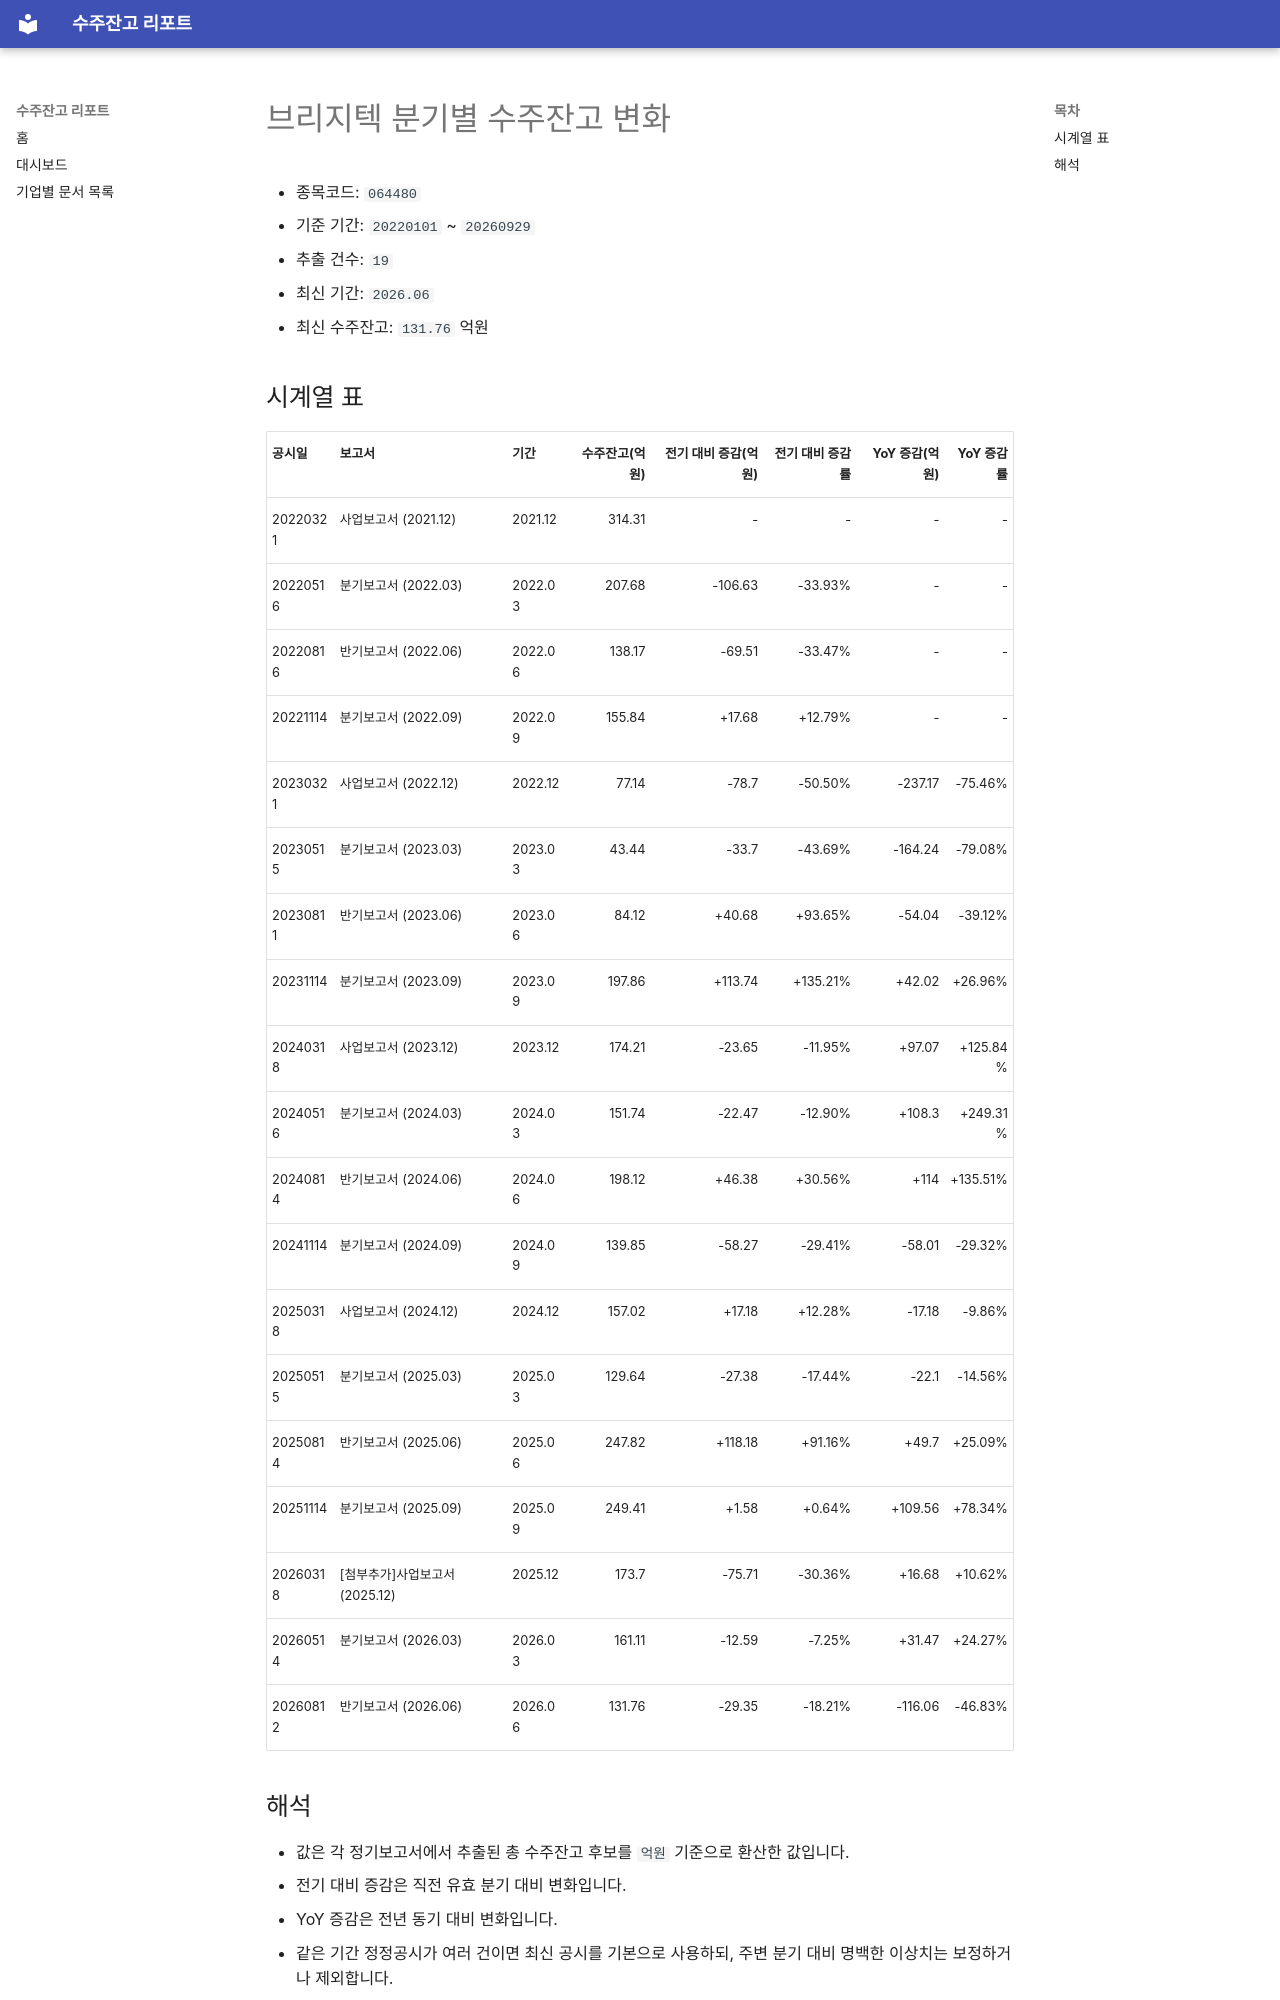

repository: agent-jaden/order-backlog-dashboard · page: companies/브리지텍_수주잔고(064480)/index.html · generator: mkdocs

# 브리지텍 분기별 수주잔고 변화

- 종목코드: `064480`
- 기준 기간: `20220101` ~ `20260929`
- 추출 건수: `19`
- 최신 기간: `2026.06`
- 최신 수주잔고: `131.76` 억원

## 시계열 표

| 공시일 | 보고서 | 기간 | 수주잔고(억원) | 전기 대비 증감(억원) | 전기 대비 증감률 | YoY 증감(억원) | YoY 증감률 |
| --- | --- | --- | ---: | ---: | ---: | ---: | ---: |
| 20220321 | 사업보고서 (2021.12) | 2021.12 | 314.31 | - | - | - | - |
| 20220516 | 분기보고서 (2022.03) | 2022.03 | 207.68 | -106.63 | -33.93% | - | - |
| 20220816 | 반기보고서 (2022.06) | 2022.06 | 138.17 | -69.51 | -33.47% | - | - |
| 20221114 | 분기보고서 (2022.09) | 2022.09 | 155.84 | +17.68 | +12.79% | - | - |
| 20230321 | 사업보고서 (2022.12) | 2022.12 | 77.14 | -78.7 | -50.50% | -237.17 | -75.46% |
| 20230515 | 분기보고서 (2023.03) | 2023.03 | 43.44 | -33.7 | -43.69% | -164.24 | -79.08% |
| 20230811 | 반기보고서 (2023.06) | 2023.06 | 84.12 | +40.68 | +93.65% | -54.04 | -39.12% |
| 20231114 | 분기보고서 (2023.09) | 2023.09 | 197.86 | +113.74 | +135.21% | +42.02 | +26.96% |
| 20240318 | 사업보고서 (2023.12) | 2023.12 | 174.21 | -23.65 | -11.95% | +97.07 | +125.84% |
| 20240516 | 분기보고서 (2024.03) | 2024.03 | 151.74 | -22.47 | -12.90% | +108.3 | +249.31% |
| 20240814 | 반기보고서 (2024.06) | 2024.06 | 198.12 | +46.38 | +30.56% | +114 | +135.51% |
| 20241114 | 분기보고서 (2024.09) | 2024.09 | 139.85 | -58.27 | -29.41% | -58.01 | -29.32% |
| 20250318 | 사업보고서 (2024.12) | 2024.12 | 157.02 | +17.18 | +12.28% | -17.18 | -9.86% |
| 20250515 | 분기보고서 (2025.03) | 2025.03 | 129.64 | -27.38 | -17.44% | -22.1 | -14.56% |
| 20250814 | 반기보고서 (2025.06) | 2025.06 | 247.82 | +118.18 | +91.16% | +49.7 | +25.09% |
| 20251114 | 분기보고서 (2025.09) | 2025.09 | 249.41 | +1.58 | +0.64% | +109.56 | +78.34% |
| 20260318 | [첨부추가]사업보고서 (2025.12) | 2025.12 | 173.7 | -75.71 | -30.36% | +16.68 | +10.62% |
| 20260514 | 분기보고서 (2026.03) | 2026.03 | 161.11 | -12.59 | -7.25% | +31.47 | +24.27% |
| 20260812 | 반기보고서 (2026.06) | 2026.06 | 131.76 | -29.35 | -18.21% | -116.06 | -46.83% |
